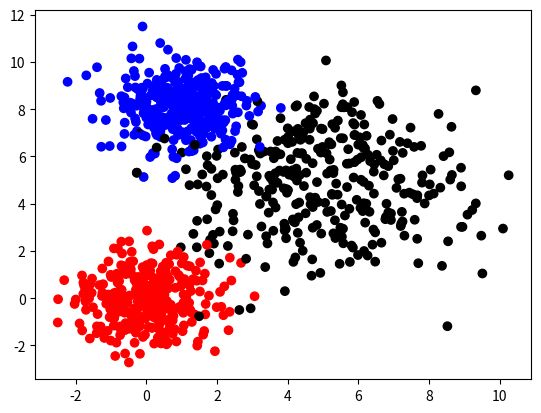

Reproduce this figure in Python.
import numpy as np
import random
import matplotlib.pyplot as plt

# simulate N data points using polynomial coefficients coefs with domain lsit xrange
# coefs[i] is coefficient of x**i
# x points regularly spaced if xrand is False
# returns np arrays x,y, sorted in increasing x order
def simPoly(coefs, N, xrange=[-1,1], xrand = True, noise=0.1):

    lower = xrange[0]
    upper = xrange[1]

    if not xrand:
        xs = np.linspace(lower,upper,N)
    else:
        xs = np.array([random.uniform(lower,upper) for _ in range(0,N)])
        xs = np.sort(xs)

    # np uses reverse coefficient order
    ys = np.polyval(list(reversed(coefs)),xs)

    # multiplicative noise
    ys = np.array([random.gauss(1, noise)*y for y in ys])

    # additive noise
    ys = np.array([random.gauss(0, noise*(max(ys) - min(ys))) + y for y in ys]);

    return xs,ys

def simClust(centroids, N, spreads = 1, labels = []):
    ncent= len(centroids)
    
    if not labels:
        labels = [str(i) for i in range(ncent)]

    if type(spreads) is int or type(spreads) is float:
        sp = [spreads for _ in range(ncent)]
    else:
        sp = spreads

    dim = len(centroids[0])

    data = [[] for _ in range(dim+1)]
    for p in range(N):
        cent = random.randint(0,ncent-1)
        for i in range(dim):
            x = random.gauss(centroids[cent][i], sp[cent])
            data[i].append(x)

        data[i+1].append(labels[cent])

    return data
            

data = simClust([[0,0],[5,5],[1,8]],1000, spreads = [1,2,1],labels=['r','k','b'])
xs = data[0]
ys = data[1]

plt.scatter(xs,ys,c=data[2])
plt.show()

    

    
    
